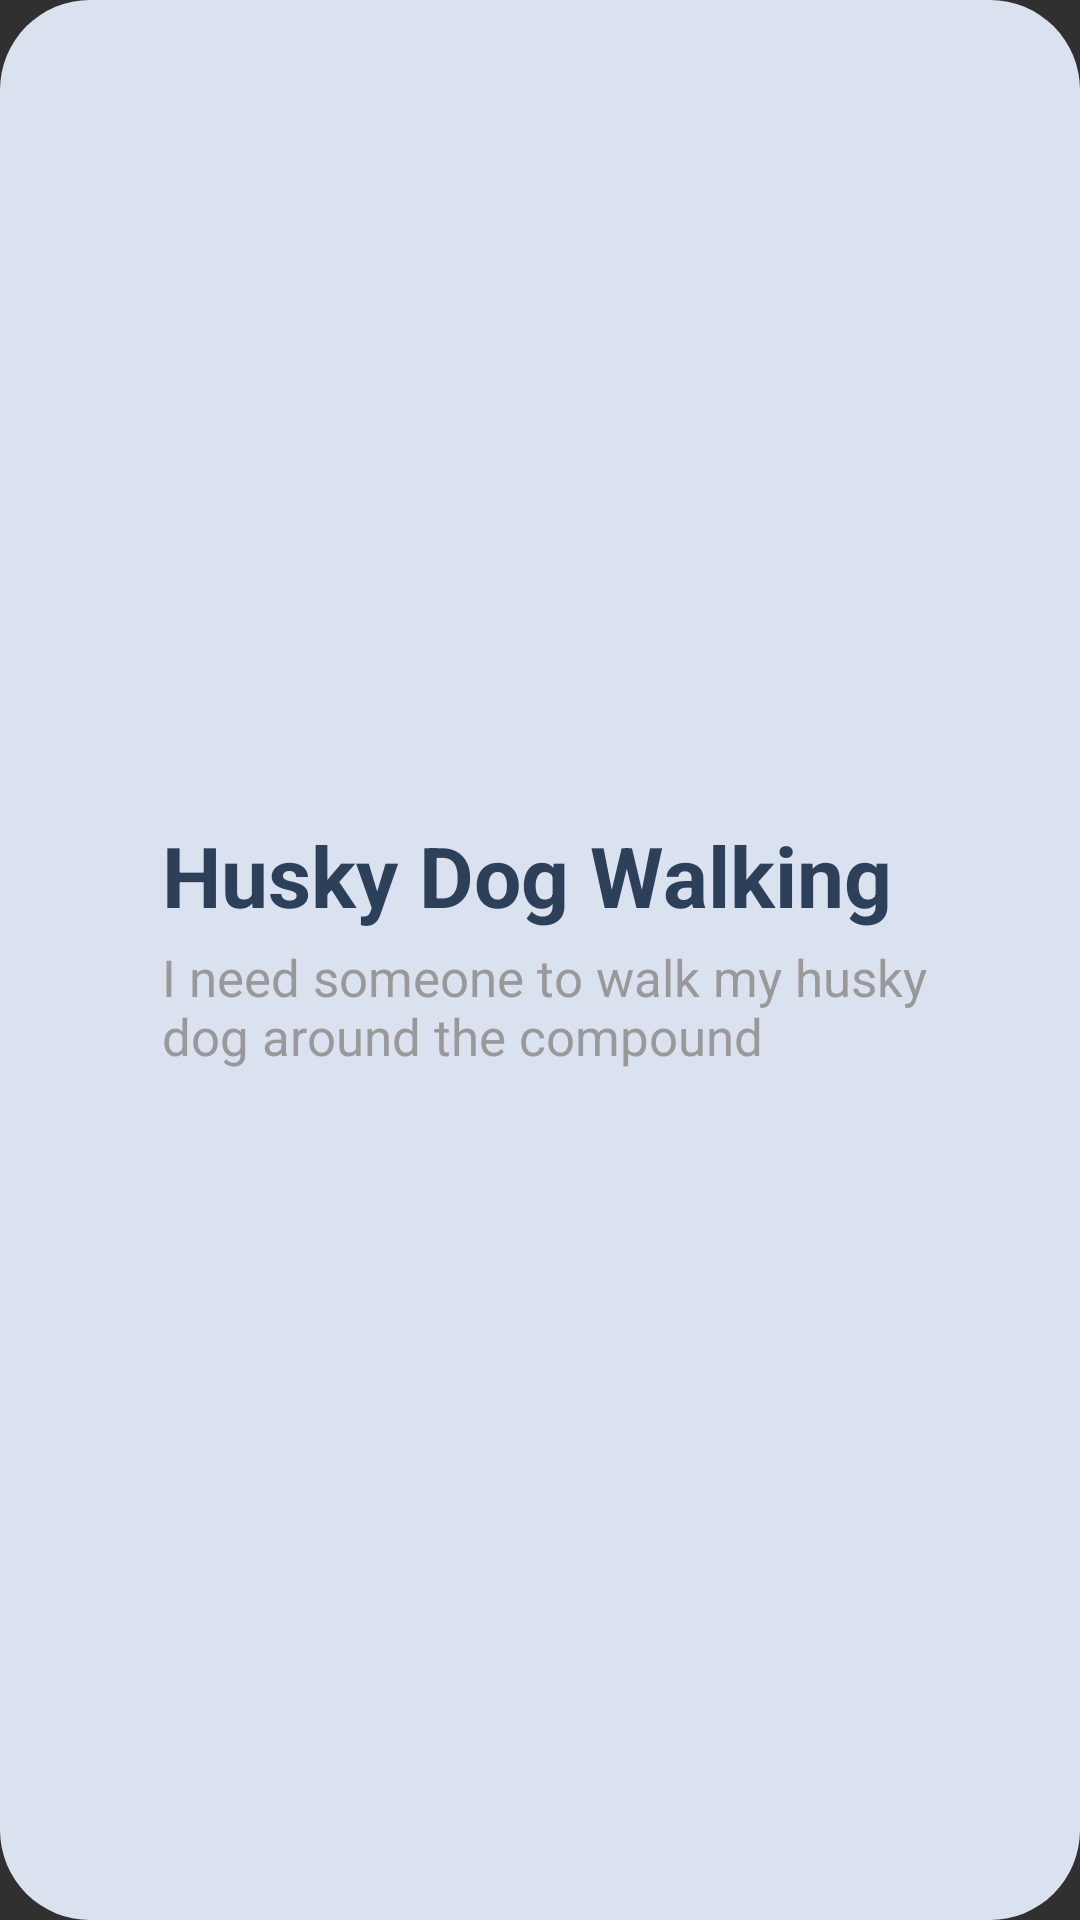

Here is an Android app screen rendered from its layout file. Give the layout XML and the strings, colors and styles it references.
<!-- AndroidManifest.xml: application theme Theme.Registeration -->
<!-- res/layout/service_list_item.xml -->
<RelativeLayout xmlns:android="http://schemas.android.com/apk/res/android"
    xmlns:app="http://schemas.android.com/apk/res-auto"
    android:layout_width="match_parent"
    android:layout_height="wrap_content"
    android:background="@drawable/rounded_text_background"
    android:padding="8dp"
    android:layout_margin="20dp">

    
    <ImageView
        android:id="@+id/icon"
        android:layout_width="38dp"
        android:layout_height="38dp"
        android:src="@drawable/pets"
        android:layout_alignParentStart="true"
        android:layout_centerVertical="true"
        app:tint="#F9AC0C" />

    
    <LinearLayout
        android:layout_width="match_parent"
        android:layout_height="wrap_content"
        android:layout_toEndOf="@id/icon"
        android:layout_toStartOf="@id/arrowIcon"
        android:orientation="vertical"
        android:layout_centerVertical="true"
        android:layout_marginStart="8dp"
        android:layout_marginEnd="8dp">

        
        <TextView
            android:id="@+id/titleText"
            android:layout_width="match_parent"
            android:layout_height="wrap_content"
            android:text="Husky Dog Walking"
            android:textColor="#2D4059"
            android:textSize="28sp"
            android:textStyle="bold" />

        
        <TextView
            android:id="@+id/descriptionText"
            android:layout_width="match_parent"
            android:layout_height="wrap_content"
            android:text="I need someone to walk my husky dog around the compound"
            android:textColor="#999999"
            android:textSize="17sp"
            android:layout_marginTop="4dp"
            android:layout_marginBottom="10dp" />
    </LinearLayout>

    
    <ImageView
        android:id="@+id/arrowIcon"
        android:layout_width="24dp"
        android:layout_height="24dp"
        android:src="@drawable/rightarrow"
        android:layout_alignParentEnd="true"
        android:layout_centerVertical="true"
        app:tint="#F9AC0C" />

</RelativeLayout>
<!-- resources referenced by this layout -->
<resources>
  <!-- drawable rounded_text_background (drawable) -->
  <shape xmlns:android="http://schemas.android.com/apk/res/android">
      <solid android:color="#DBE2EF" />
      <corners android:radius="30dp" />
  </shape>
  <style name="Theme.Registeration" parent="Base.Theme.Registeration" />
  <style name="Base.Theme.Registeration" parent="Theme.AppCompat.NoActionBar">
          
          
      </style>
</resources>
